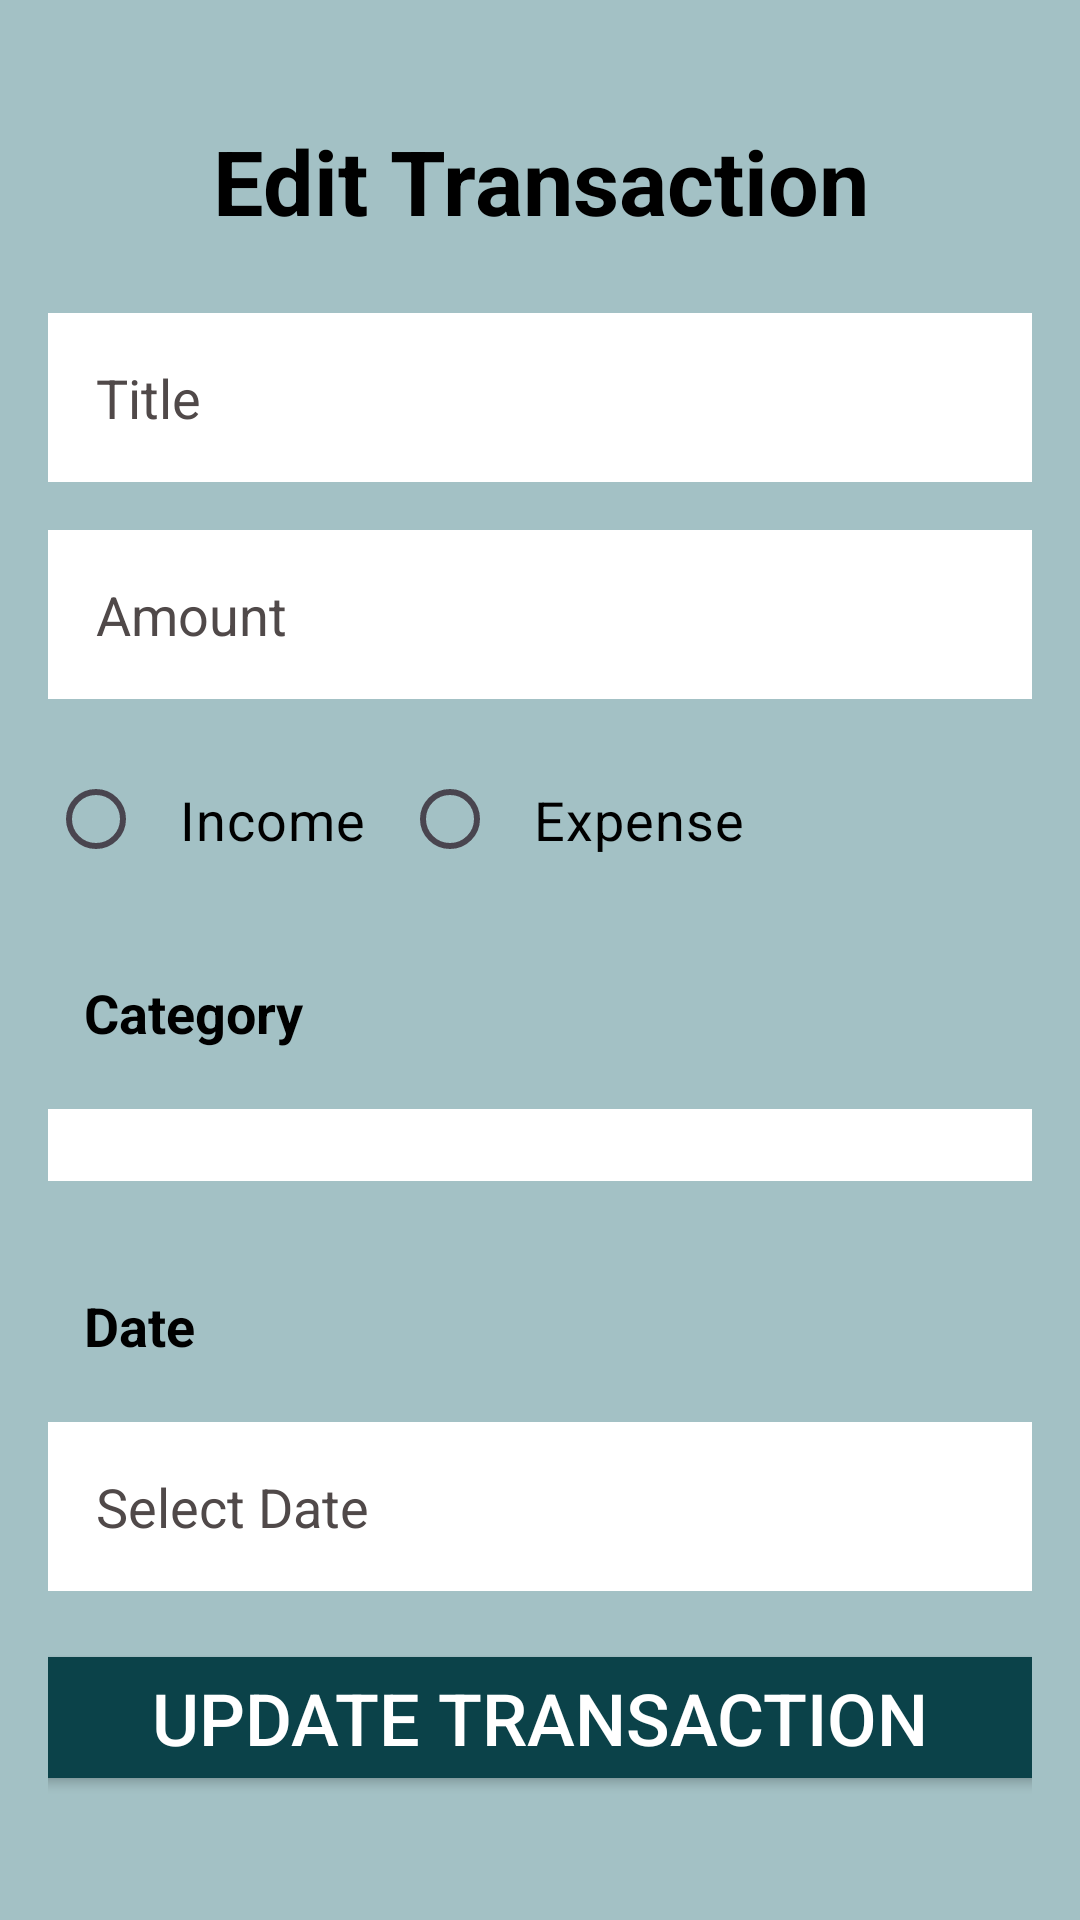

Android layout source for this screen:
<!-- AndroidManifest.xml: application theme Theme.FinanceFlow -->
<!-- res/layout/activity_edit_transaction.xml -->
<?xml version="1.0" encoding="utf-8"?>
<LinearLayout xmlns:android="http://schemas.android.com/apk/res/android"
    xmlns:app="http://schemas.android.com/apk/res-auto"
    android:id="@+id/main"
    android:layout_width="match_parent"
    android:layout_height="match_parent"
    android:background="@color/light_teal_blue"
    android:orientation="vertical"
    android:padding="16dp"
    >

    

    <TextView
        android:id="@+id/titleTextView"
        android:layout_width="match_parent"
        android:layout_height="wrap_content"
        android:text="@string/edit_transaction"
        android:textSize="30sp"
        android:textStyle="bold"
        android:textColor="@android:color/black"
        android:gravity="center"
        android:layout_marginTop="24dp"
        android:layout_marginBottom="24dp" />

    <EditText
        android:id="@+id/editTextTitle"
        android:layout_width="match_parent"
        android:layout_height="wrap_content"
        android:background="@color/white"
        android:hint="@string/title"
        android:inputType="text"
        android:layout_marginTop="0dp"
        android:padding="16dp"
        android:textColor="@android:color/black"
        android:textColorHint="#504949"
        android:textSize="18sp"
        android:layout_marginBottom="16dp"
        android:minHeight="48dp" />

    
    <EditText
        android:id="@+id/editTextAmount"
        android:layout_width="match_parent"
        android:layout_height="wrap_content"
        android:background="@color/white"
        android:hint="@string/amount"
        android:inputType="numberDecimal"
        android:padding="16dp"
        android:textColor="@android:color/black"
        android:textColorHint="#504949"
        android:textSize="18sp"
        android:layout_marginBottom="16dp"
        android:minHeight="48dp" />

    
    <RadioGroup
        android:id="@+id/radioGroupType"
        android:layout_width="match_parent"
        android:layout_height="wrap_content"
        android:orientation="horizontal"
        android:layout_marginBottom="16dp">

        <RadioButton
            android:id="@+id/radioIncome"
            android:layout_width="wrap_content"
            android:layout_height="wrap_content"
            android:text="@string/income"
            android:textSize="18sp"
            android:textColor="@android:color/black"
            android:padding="12dp" />

        <RadioButton
            android:id="@+id/radioExpense"
            android:layout_width="wrap_content"
            android:layout_height="wrap_content"
            android:text="@string/expense"
            android:textSize="18sp"
            android:textColor="@android:color/black"
            android:padding="12dp" />
    </RadioGroup>

    
    <TextView
        android:id="@+id/textViewCategory"
        android:layout_width="wrap_content"
        android:layout_height="wrap_content"
        android:text="@string/category"
        android:textColor="@android:color/black"
        android:textSize="18sp"
        android:textStyle="bold"
        android:padding="12dp"
        android:layout_marginBottom="8dp" />

    
    <Spinner
        android:id="@+id/spinnerCategory"
        android:layout_width="match_parent"
        android:layout_height="wrap_content"
        android:background="@color/white"
        android:padding="12dp"
        android:layout_marginBottom="24dp" />

    <TextView
        android:id="@+id/textViewDate"
        android:layout_width="wrap_content"
        android:layout_height="wrap_content"
        android:text="@string/date"
        android:textColor="@android:color/black"
        android:textSize="18sp"
        android:textStyle="bold"
        android:padding="12dp"
        android:layout_marginBottom="8dp" />

    <EditText
        android:id="@+id/editTextDate"
        android:layout_width="match_parent"
        android:layout_height="wrap_content"
        android:background="@color/white"
        android:hint="@string/select_date"
        android:focusable="true"
        android:clickable="true"
        android:padding="16dp"
        android:textColor="@android:color/black"
        android:textColorHint="#504949"
        android:textSize="18sp"
        android:layout_marginBottom="16dp"
        android:minHeight="48dp" />


    
    <Button
        android:id="@+id/btnSaveTransaction"
        android:layout_width="370dp"
        android:layout_height="wrap_content"
        android:layout_gravity="center"
        android:backgroundTint="@color/teal_blue"
        android:text="@string/update_transaction"
        android:textColor="@color/white"
        android:textSize="24sp"
        app:cornerRadius="10dp" />

</LinearLayout>
<!-- resources referenced by this layout -->
<resources>
  <color name="light_teal_blue">#A3C1C5</color>
  <color name="teal_blue">#0B4249</color>
  <color name="white">#FFFFFFFF</color>
  <string name="amount">Amount</string>
  <string name="category">Category</string>
  <string name="date">Date</string>
  <string name="edit_transaction">Edit Transaction</string>
  <string name="expense">Expense</string>
  <string name="income">Income</string>
  <string name="select_date">Select Date</string>
  <string name="title">Title</string>
  <string name="update_transaction">Update Transaction</string>
  <style name="Theme.FinanceFlow" parent="Base.Theme.FinanceFlow" />
  <style name="Base.Theme.FinanceFlow" parent="Theme.Material3.DayNight.NoActionBar">
          
          
      </style>
</resources>
